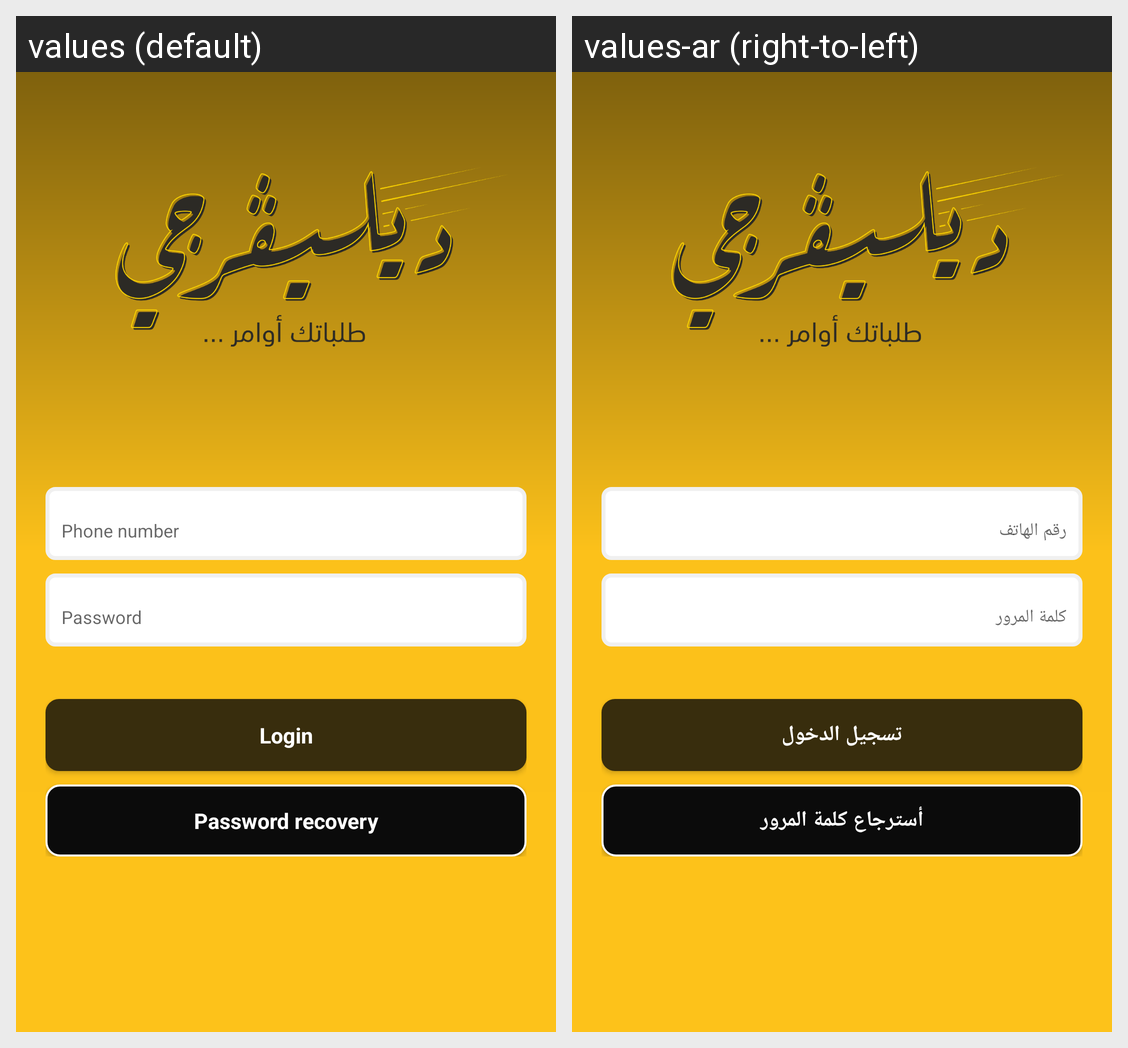

For this localized Android screen grid, give each drawn string resource with its value in every locale shown.
Android screen res/layout/activity_login.xml rendered under 2 locales, left to right: values (default), values-ar (right-to-left). Device: Nexus 5 (rendered at 1080×1920; each locale shown at half size, 540×960, under a caption strip naming it); theme AppTheme.
Strings drawn on this screen, with the default value and each locale's value (text and hints the layout hard-codes, and strings that could not be matched under every locale, appear in the picture but are not listed):

login
  values: Login
  values-ar: تسجيل الدخول

password_recovery
  values: Password recovery
  values-ar: أسترجاع كلمة المرور
